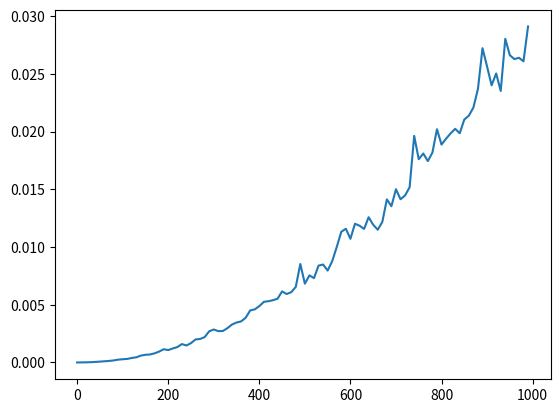

Write Python code to recreate this figure.
# [redacted]
import time
import matplotlib.pyplot as plt
import random as ra


def bubble(data):
    for i in range(len(data)):
        for j in range(len(data) - i - 1):
            if data[j] > data[j + 1]:
                data[j], data[j + 1] = data[j + 1], data[j]

result = []
x = list(range(0, 1000, 10))
for i in x:
    data = ra.sample(range(10000), i)
    start = time.perf_counter()
    bubble(data)
    end = time.perf_counter()
    result.append(end - start)

fig = plt.figure()
plt.plot(x, result)
plt.draw()
plt.show()
